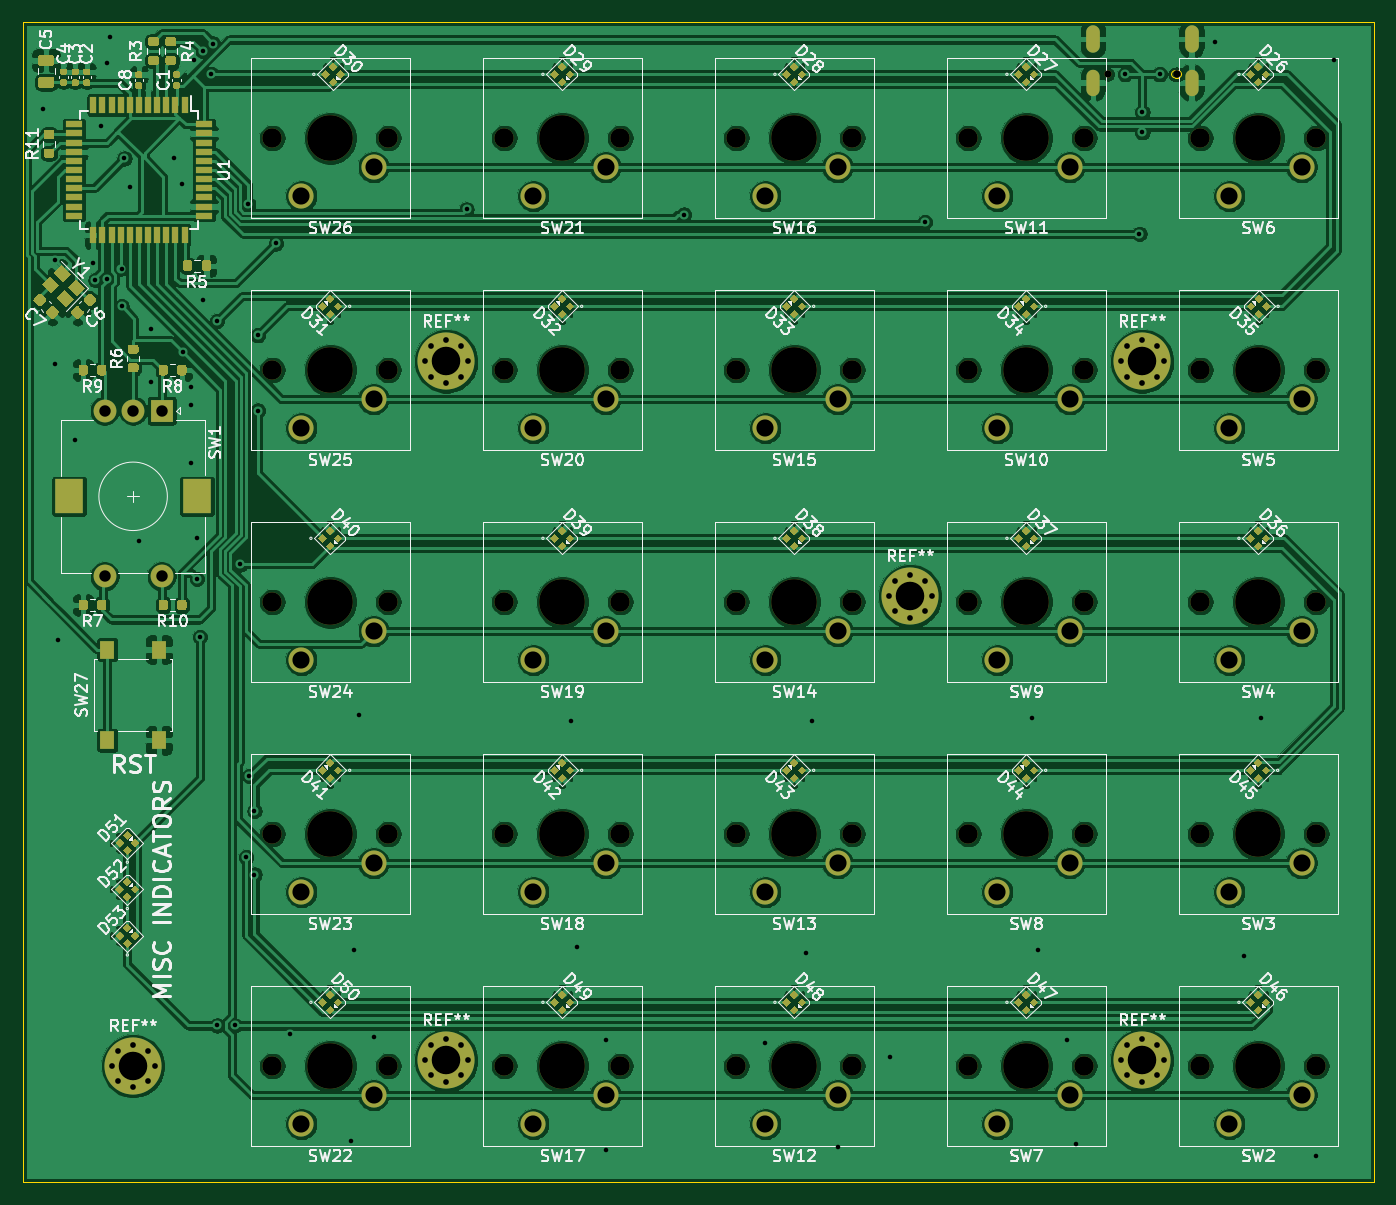
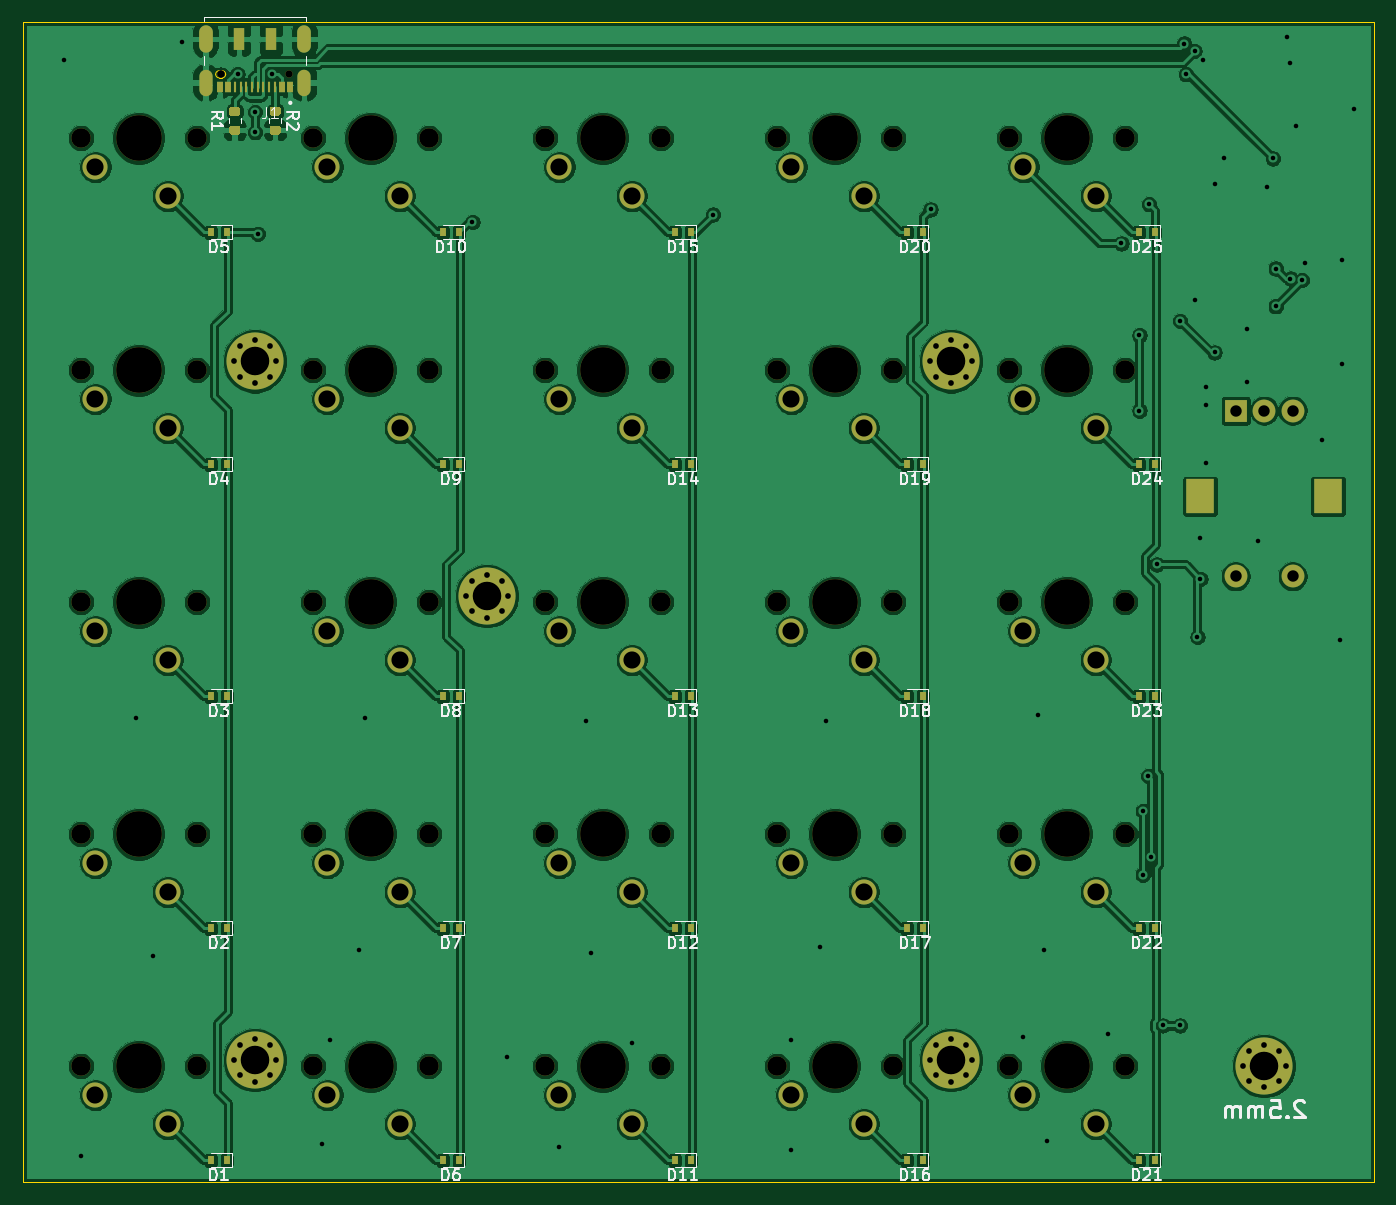
Circuit board: 11 layer files. Board 118.4 x 101.6 mm.
- bottom_copper: DeskTopVolKnob_Keypad-B_Cu.gbr (417783 bytes)
- bottom_mask: DeskTopVolKnob_Keypad-B_Mask.gbr (10250 bytes)
- paste: DeskTopVolKnob_Keypad-B_Paste.gbr (4038 bytes)
- bottom_silk: DeskTopVolKnob_Keypad-B_SilkS.gbr (28820 bytes)
- outline: DeskTopVolKnob_Keypad-Edge_Cuts.gbr (1174 bytes)
- top_copper: DeskTopVolKnob_Keypad-F_Cu.gbr (508230 bytes)
- top_mask: DeskTopVolKnob_Keypad-F_Mask.gbr (36222 bytes)
- paste: DeskTopVolKnob_Keypad-F_Paste.gbr (29993 bytes)
- top_silk: DeskTopVolKnob_Keypad-F_SilkS.gbr (106749 bytes)
- drill: DeskTopVolKnob_Keypad-NPTH.drl (1113 bytes)
- drill: DeskTopVolKnob_Keypad-PTH.drl (2938 bytes)

=== bottom_copper: DeskTopVolKnob_Keypad-B_Cu.gbr (417783 bytes, source omitted) ===
=== bottom_mask: DeskTopVolKnob_Keypad-B_Mask.gbr (10250 bytes, source omitted) ===
=== paste: DeskTopVolKnob_Keypad-B_Paste.gbr ===
%TF.GenerationSoftware,KiCad,Pcbnew,(5.1.8)-1*%
%TF.CreationDate,2020-12-21T14:13:34-08:00*%
%TF.ProjectId,DeskTopVolKnob_Keypad,4465736b-546f-4705-966f-6c4b6e6f625f,rev?*%
%TF.SameCoordinates,Original*%
%TF.FileFunction,Paste,Bot*%
%TF.FilePolarity,Positive*%
%FSLAX46Y46*%
G04 Gerber Fmt 4.6, Leading zero omitted, Abs format (unit mm)*
G04 Created by KiCad (PCBNEW (5.1.8)-1) date 2020-12-21 14:13:34*
%MOMM*%
%LPD*%
G01*
G04 APERTURE LIST*
%ADD10R,1.000000X2.000000*%
%ADD11R,0.270000X1.000000*%
%ADD12R,0.520000X1.000000*%
%ADD13R,0.600000X0.700000*%
G04 APERTURE END LIST*
D10*
%TO.C,J1*%
X136020000Y-29412000D03*
X133220000Y-29412000D03*
D11*
X135870000Y-33612000D03*
X135370000Y-33612000D03*
X134870000Y-33612000D03*
X134370000Y-33612000D03*
X133870000Y-33612000D03*
X133370000Y-33612000D03*
X136370000Y-33612000D03*
X132870000Y-33612000D03*
D12*
X136970000Y-33612000D03*
X132270000Y-33612000D03*
X137720000Y-33612000D03*
X131520000Y-33612000D03*
%TD*%
%TO.C,R2*%
G36*
G01*
X133117000Y-36151000D02*
X132567000Y-36151000D01*
G75*
G02*
X132367000Y-35951000I0J200000D01*
G01*
X132367000Y-35551000D01*
G75*
G02*
X132567000Y-35351000I200000J0D01*
G01*
X133117000Y-35351000D01*
G75*
G02*
X133317000Y-35551000I0J-200000D01*
G01*
X133317000Y-35951000D01*
G75*
G02*
X133117000Y-36151000I-200000J0D01*
G01*
G37*
G36*
G01*
X133117000Y-37801000D02*
X132567000Y-37801000D01*
G75*
G02*
X132367000Y-37601000I0J200000D01*
G01*
X132367000Y-37201000D01*
G75*
G02*
X132567000Y-37001000I200000J0D01*
G01*
X133117000Y-37001000D01*
G75*
G02*
X133317000Y-37201000I0J-200000D01*
G01*
X133317000Y-37601000D01*
G75*
G02*
X133117000Y-37801000I-200000J0D01*
G01*
G37*
%TD*%
%TO.C,R1*%
G36*
G01*
X136673000Y-36151000D02*
X136123000Y-36151000D01*
G75*
G02*
X135923000Y-35951000I0J200000D01*
G01*
X135923000Y-35551000D01*
G75*
G02*
X136123000Y-35351000I200000J0D01*
G01*
X136673000Y-35351000D01*
G75*
G02*
X136873000Y-35551000I0J-200000D01*
G01*
X136873000Y-35951000D01*
G75*
G02*
X136673000Y-36151000I-200000J0D01*
G01*
G37*
G36*
G01*
X136673000Y-37801000D02*
X136123000Y-37801000D01*
G75*
G02*
X135923000Y-37601000I0J200000D01*
G01*
X135923000Y-37201000D01*
G75*
G02*
X136123000Y-37001000I200000J0D01*
G01*
X136673000Y-37001000D01*
G75*
G02*
X136873000Y-37201000I0J-200000D01*
G01*
X136873000Y-37601000D01*
G75*
G02*
X136673000Y-37801000I-200000J0D01*
G01*
G37*
%TD*%
D13*
%TO.C,D25*%
X55815000Y-46355000D03*
X57215000Y-46355000D03*
%TD*%
%TO.C,D24*%
X55815000Y-66675000D03*
X57215000Y-66675000D03*
%TD*%
%TO.C,D23*%
X55815000Y-86995000D03*
X57215000Y-86995000D03*
%TD*%
%TO.C,D22*%
X55815000Y-107315000D03*
X57215000Y-107315000D03*
%TD*%
%TO.C,D21*%
X55815000Y-127635000D03*
X57215000Y-127635000D03*
%TD*%
%TO.C,D20*%
X76135000Y-46355000D03*
X77535000Y-46355000D03*
%TD*%
%TO.C,D19*%
X76135000Y-66675000D03*
X77535000Y-66675000D03*
%TD*%
%TO.C,D18*%
X76135000Y-86995000D03*
X77535000Y-86995000D03*
%TD*%
%TO.C,D17*%
X76135000Y-107315000D03*
X77535000Y-107315000D03*
%TD*%
%TO.C,D16*%
X76135000Y-127635000D03*
X77535000Y-127635000D03*
%TD*%
%TO.C,D15*%
X96455000Y-46355000D03*
X97855000Y-46355000D03*
%TD*%
%TO.C,D14*%
X96455000Y-66675000D03*
X97855000Y-66675000D03*
%TD*%
%TO.C,D13*%
X96455000Y-86995000D03*
X97855000Y-86995000D03*
%TD*%
%TO.C,D12*%
X96455000Y-107315000D03*
X97855000Y-107315000D03*
%TD*%
%TO.C,D11*%
X96455000Y-127635000D03*
X97855000Y-127635000D03*
%TD*%
%TO.C,D10*%
X116775000Y-46355000D03*
X118175000Y-46355000D03*
%TD*%
%TO.C,D9*%
X116775000Y-66675000D03*
X118175000Y-66675000D03*
%TD*%
%TO.C,D8*%
X116775000Y-86995000D03*
X118175000Y-86995000D03*
%TD*%
%TO.C,D7*%
X116775000Y-107315000D03*
X118175000Y-107315000D03*
%TD*%
%TO.C,D6*%
X116775000Y-127635000D03*
X118175000Y-127635000D03*
%TD*%
%TO.C,D5*%
X137095000Y-46355000D03*
X138495000Y-46355000D03*
%TD*%
%TO.C,D4*%
X137095000Y-66675000D03*
X138495000Y-66675000D03*
%TD*%
%TO.C,D3*%
X137095000Y-86995000D03*
X138495000Y-86995000D03*
%TD*%
%TO.C,D2*%
X137095000Y-107315000D03*
X138495000Y-107315000D03*
%TD*%
%TO.C,D1*%
X137095000Y-127635000D03*
X138495000Y-127635000D03*
%TD*%
M02*

=== bottom_silk: DeskTopVolKnob_Keypad-B_SilkS.gbr (28820 bytes, source omitted) ===
=== outline: DeskTopVolKnob_Keypad-Edge_Cuts.gbr ===
%TF.GenerationSoftware,KiCad,Pcbnew,(5.1.8)-1*%
%TF.CreationDate,2020-12-21T14:13:34-08:00*%
%TF.ProjectId,DeskTopVolKnob_Keypad,4465736b-546f-4705-966f-6c4b6e6f625f,rev?*%
%TF.SameCoordinates,Original*%
%TF.FileFunction,Profile,NP*%
%FSLAX46Y46*%
G04 Gerber Fmt 4.6, Leading zero omitted, Abs format (unit mm)*
G04 Created by KiCad (PCBNEW (5.1.8)-1) date 2020-12-21 14:13:34*
%MOMM*%
%LPD*%
G01*
G04 APERTURE LIST*
%TA.AperFunction,Profile*%
%ADD10C,0.050000*%
%TD*%
%TA.AperFunction,Profile*%
%ADD11C,0.100000*%
%TD*%
G04 APERTURE END LIST*
D10*
X36576000Y-129540000D02*
X36576000Y-27940000D01*
X154940000Y-129540000D02*
X36576000Y-129540000D01*
X154940000Y-27940000D02*
X154940000Y-129540000D01*
X36576000Y-27940000D02*
X154940000Y-27940000D01*
D11*
%TO.C,J1*%
X137745000Y-32197000D02*
X137495000Y-32197000D01*
X137495000Y-32827000D02*
X137745000Y-32827000D01*
X137180000Y-32512000D02*
G75*
G03*
X137495000Y-32827000I315000J0D01*
G01*
X137495000Y-32197000D02*
G75*
G03*
X137180000Y-32512000I0J-315000D01*
G01*
X138060000Y-32512000D02*
G75*
G03*
X137745000Y-32197000I-315000J0D01*
G01*
X137745000Y-32827000D02*
G75*
G03*
X138060000Y-32512000I0J315000D01*
G01*
%TD*%
M02*

=== top_copper: DeskTopVolKnob_Keypad-F_Cu.gbr (508230 bytes, source omitted) ===
=== top_mask: DeskTopVolKnob_Keypad-F_Mask.gbr (36222 bytes, source omitted) ===
=== paste: DeskTopVolKnob_Keypad-F_Paste.gbr (29993 bytes, source omitted) ===
=== top_silk: DeskTopVolKnob_Keypad-F_SilkS.gbr (106749 bytes, source omitted) ===
=== drill: DeskTopVolKnob_Keypad-NPTH.drl ===
M48
; DRILL file {KiCad (5.1.8)-1} date 12/21/20 14:13:37
; FORMAT={-:-/ absolute / inch / decimal}
; #@! TF.CreationDate,2020-12-21T14:13:37-08:00
; #@! TF.GenerationSoftware,Kicad,Pcbnew,(5.1.8)-1
; #@! TF.FileFunction,NonPlated,1,2,NPTH
FMAT,2
INCH
T1C0.0236
T2C0.0248
T3C0.0669
T4C0.1575
%
G90
G05
T1
X5.4181Y-1.28
T2
X5.1819Y-1.28
X5.4181Y-1.28
T3
X2.3Y-3.1
X2.7Y-3.1
X3.9Y-4.7
X4.3Y-4.7
X4.7Y-4.7
X5.1Y-4.7
X3.1Y-2.3
X3.5Y-2.3
X5.5Y-3.1
X5.9Y-3.1
X4.7Y-3.1
X5.1Y-3.1
X5.5Y-2.3
X5.9Y-2.3
X2.3Y-2.3
X2.7Y-2.3
X5.5Y-3.9
X5.9Y-3.9
X2.3Y-1.5
X2.7Y-1.5
X3.1Y-3.9
X3.5Y-3.9
X5.5Y-4.7
X5.9Y-4.7
X2.3Y-4.7
X2.7Y-4.7
X2.3Y-3.9
X2.7Y-3.9
X3.9Y-3.1
X4.3Y-3.1
X4.7Y-2.3
X5.1Y-2.3
X5.5Y-1.5
X5.9Y-1.5
X4.7Y-1.5
X5.1Y-1.5
X3.1Y-4.7
X3.5Y-4.7
X3.9Y-2.3
X4.3Y-2.3
X3.1Y-3.1
X3.5Y-3.1
X4.7Y-3.9
X5.1Y-3.9
X3.9Y-1.5
X4.3Y-1.5
X3.9Y-3.9
X4.3Y-3.9
X3.1Y-1.5
X3.5Y-1.5
T4
X2.5Y-3.1
X4.1Y-4.7
X4.9Y-4.7
X3.3Y-2.3
X5.7Y-3.1
X4.9Y-3.1
X5.7Y-2.3
X2.5Y-2.3
X5.7Y-3.9
X2.5Y-1.5
X3.3Y-3.9
X5.7Y-4.7
X2.5Y-4.7
X2.5Y-3.9
X4.1Y-3.1
X4.9Y-2.3
X5.7Y-1.5
X4.9Y-1.5
X3.3Y-4.7
X4.1Y-2.3
X3.3Y-3.1
X4.9Y-3.9
X4.1Y-1.5
X4.1Y-3.9
X3.3Y-1.5
T0
M30

=== drill: DeskTopVolKnob_Keypad-PTH.drl ===
M48
; DRILL file {KiCad (5.1.8)-1} date 12/21/20 14:13:37
; FORMAT={-:-/ absolute / inch / decimal}
; #@! TF.CreationDate,2020-12-21T14:13:37-08:00
; #@! TF.GenerationSoftware,Kicad,Pcbnew,(5.1.8)-1
; #@! TF.FileFunction,Plated,1,2,PTH
FMAT,2
INCH
T1C0.0157
T2C0.0197
T3C0.0256
T4C0.0394
T5C0.0591
T6C0.0787
T7C0.0984
%
G90
G05
T1
X1.51Y-1.4
X1.55Y-1.92
X1.55Y-2.28
X1.56Y-3.23
X1.62Y-2.54
X1.68Y-1.93
X1.69Y-1.99
X1.71Y-1.46
X1.729Y-1.9845
X1.73Y-1.24
X1.74Y-1.15
X1.78Y-1.95
X1.78Y-2.08
X1.79Y-1.57
X1.81Y-1.67
X1.84Y-2.89
X1.88Y-2.16
X1.88Y-2.34
X1.96Y-1.57
X1.99Y-1.66
X1.991Y-2.239
X2.02Y-2.36
X2.02Y-2.42
X2.02Y-2.62
X2.03Y-1.23
X2.04Y-2.88
X2.04Y-3.02
X2.05Y-3.22
X2.06Y-1.2
X2.06Y-2.06
X2.09Y-1.28
X2.0955Y-1.1741
X2.11Y-2.13
X2.11Y-4.56
X2.17Y-4.56
X2.19Y-2.97
X2.21Y-3.98
X2.2171Y-1.7283
X2.22Y-3.7
X2.2385Y-3.82
X2.2385Y-4.04
X2.25Y-2.18
X2.25Y-2.44
X2.3124Y-1.8631
X2.36Y-4.59
X2.57Y-4.96
X2.58Y-4.3
X2.6Y-3.49
X2.65Y-4.6
X2.97Y-1.746
X3.33Y-3.51
X3.35Y-4.29
X3.45Y-4.61
X3.45Y-4.99
X3.72Y-1.7637
X4.0Y-4.62
X4.14Y-4.31
X4.16Y-3.51
X4.25Y-4.98
X4.43Y-4.67
X4.55Y-1.79
X4.92Y-3.5
X4.94Y-4.3
X5.04Y-4.61
X5.07Y-4.97
X5.24Y-1.28
X5.29Y-1.83
X5.3Y-1.41
X5.3Y-1.48
X5.36Y-1.28
X5.55Y-1.17
X5.65Y-4.32
X5.71Y-3.5
X5.9Y-5.01
X5.96Y-1.23
T2
X5.2262Y-2.27
X5.2478Y-2.2178
X5.2478Y-2.3222
X5.3Y-2.1962
X5.3Y-2.3438
X5.3522Y-2.2178
X5.3522Y-2.3222
X5.3738Y-2.27
X4.4262Y-3.08
X4.4478Y-3.0278
X4.4478Y-3.1322
X4.5Y-3.0062
X4.5Y-3.1538
X4.5522Y-3.0278
X4.5522Y-3.1322
X4.5738Y-3.08
X2.8262Y-2.27
X2.8478Y-2.2178
X2.8478Y-2.3222
X2.9Y-2.1962
X2.9Y-2.3438
X2.9522Y-2.2178
X2.9522Y-2.3222
X2.9738Y-2.27
X2.8262Y-4.68
X2.8478Y-4.6278
X2.8478Y-4.7322
X2.9Y-4.6062
X2.9Y-4.7538
X2.9522Y-4.6278
X2.9522Y-4.7322
X2.9738Y-4.68
X1.7462Y-4.7
X1.7678Y-4.6478
X1.7678Y-4.7522
X1.82Y-4.6262
X1.82Y-4.7738
X1.8722Y-4.6478
X1.8722Y-4.7522
X1.8938Y-4.7
X5.2262Y-4.68
X5.2478Y-4.6278
X5.2478Y-4.7322
X5.3Y-4.6062
X5.3Y-4.7538
X5.3522Y-4.6278
X5.3522Y-4.7322
X5.3738Y-4.68
T4
X1.7216Y-2.44
X1.7216Y-3.0109
X1.82Y-2.44
X1.9184Y-2.44
X1.9184Y-3.0109
T5
X2.4Y-3.3
X2.65Y-3.2
X4.0Y-4.9
X4.25Y-4.8
X4.8Y-4.9
X5.05Y-4.8
X3.2Y-2.5
X3.45Y-2.4
X5.6Y-3.3
X5.85Y-3.2
X4.8Y-3.3
X5.05Y-3.2
X5.6Y-2.5
X5.85Y-2.4
X2.4Y-2.5
X2.65Y-2.4
X5.6Y-4.1
X5.85Y-4.0
X2.4Y-1.7
X2.65Y-1.6
X3.2Y-4.1
X3.45Y-4.0
X5.6Y-4.9
X5.85Y-4.8
X2.4Y-4.9
X2.65Y-4.8
X2.4Y-4.1
X2.65Y-4.0
X4.0Y-3.3
X4.25Y-3.2
X4.8Y-2.5
X5.05Y-2.4
X5.6Y-1.7
X5.85Y-1.6
X4.8Y-1.7
X5.05Y-1.6
X3.2Y-4.9
X3.45Y-4.8
X4.0Y-2.5
X4.25Y-2.4
X3.2Y-3.3
X3.45Y-3.2
X4.8Y-4.1
X5.05Y-4.0
X4.0Y-1.7
X4.25Y-1.6
X4.0Y-4.1
X4.25Y-4.0
X3.2Y-1.7
X3.45Y-1.6
T7
X5.3Y-2.27
X4.5Y-3.08
X2.9Y-2.27
X2.9Y-4.68
X1.82Y-4.7
X5.3Y-4.68
T3
G00X5.1299Y-1.1324
M15
G01X5.1299Y-1.1835
M16
G05
G00X5.1299Y-1.2889
M15
G01X5.1299Y-1.3282
M16
G05
G00X5.4701Y-1.1324
M15
G01X5.4701Y-1.1835
M16
G05
G00X5.4701Y-1.2889
M15
G01X5.4701Y-1.3282
M16
G05
T6
G00X1.5995Y-2.7254
M15
G01X1.5995Y-2.7451
M16
G05
G00X2.0405Y-2.7254
M15
G01X2.0405Y-2.7451
M16
G05
T0
M30
